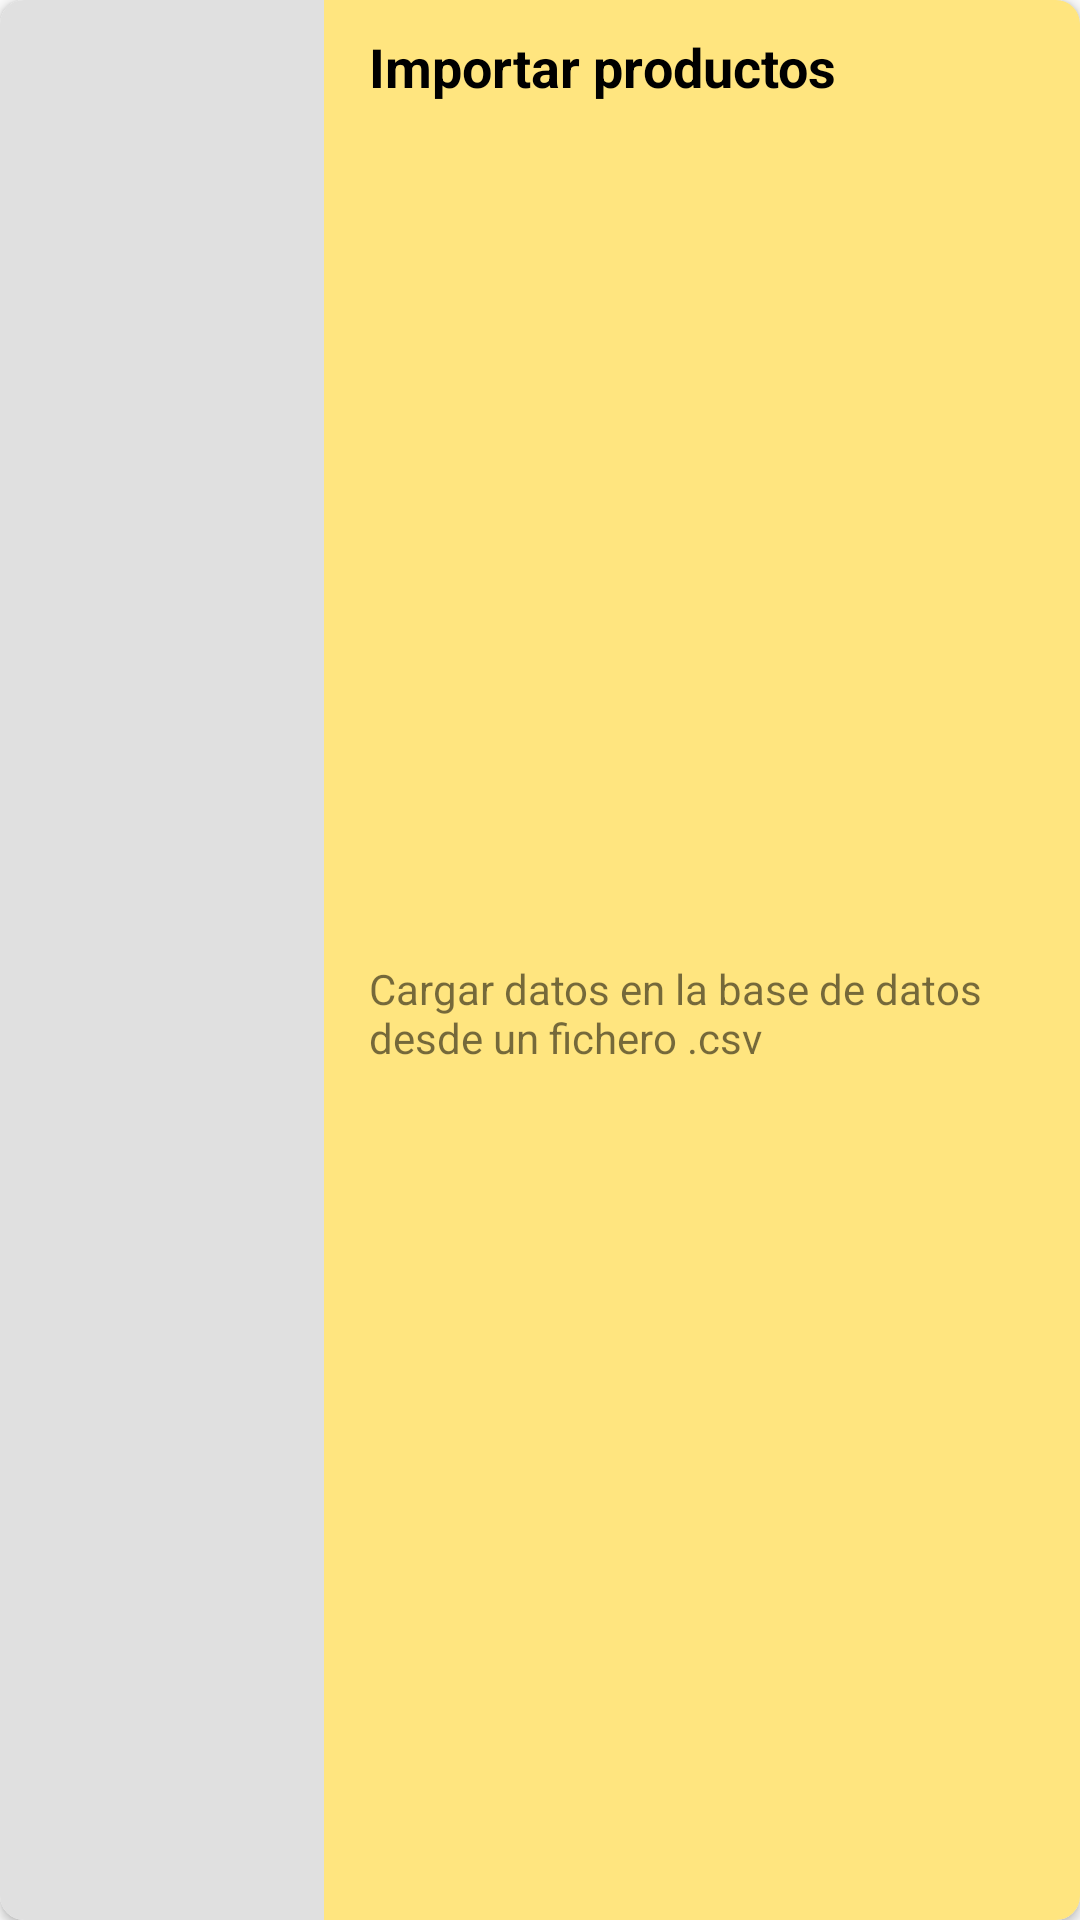

This screen was rendered from an Android layout file. Write that file and the resources it references.
<!-- AndroidManifest.xml: application theme AppTheme -->
<!-- res/layout/layout_import_export_element.xml -->
<?xml version="1.0" encoding="utf-8"?>
    <android.support.v7.widget.CardView
        xmlns:card_view="http://schemas.android.com/apk/res-auto"
        xmlns:android="http://schemas.android.com/apk/res/android"
        android:id="@+id/cardView"
        android:layout_width="match_parent"
        android:layout_height="wrap_content"
        card_view:cardCornerRadius="8dp"
        android:background="@drawable/border_cardview"
        android:layout_margin="7dp">

    <LinearLayout
        android:orientation="horizontal"
        android:layout_width="match_parent"
        android:layout_height="match_parent"
        android:background="#e0e0e0"
        android:weightSum="10">
        <ImageView
            android:id="@+id/ico_import_db"
            android:layout_width="0dp"
            android:layout_height="wrap_content"
            android:background="@drawable/ico_importacin_base_de_datos_peq"
            android:layout_weight="3"/>

        <LinearLayout
            android:orientation="vertical"
            android:layout_width="0dp"
            android:layout_height="match_parent"
            android:layout_weight="7"
            android:background="#ffe57f"
            android:weightSum="2">
            <TextView
                android:id="@+id/import_tit"
                android:layout_width="match_parent"
                android:layout_height="match_parent"
                android:text="@string/import_pro"
                android:textStyle="bold"
                android:textColor="#000000"
                android:textSize="18sp"
                android:paddingLeft="15dp"
                android:paddingTop="10dp"
                android:layout_weight="1"
                />

            <TextView
                android:id="@+id/import_info"
                android:layout_width="match_parent"
                android:layout_height="match_parent"
                android:text="@string/import_info"
                android:paddingLeft="15dp"
                android:layout_weight="1"/>

        </LinearLayout>



    </LinearLayout>
    </android.support.v7.widget.CardView>
<!-- resources referenced by this layout -->
<resources>
  <!-- drawable border_cardview (drawable) -->
  <?xml version="1.0" encoding="utf-8"?>
  <shape xmlns:android="http://schemas.android.com/apk/res/android">
      <stroke android:width="6dip" android:color="#B1BCBE" />
  
  </shape>
  <string name="import_info">Cargar datos en la base de datos desde un fichero .csv</string>
  <string name="import_pro">Importar productos</string>
  <style name="AppTheme" parent="Theme.AppCompat.Light.DarkActionBar">
          
          <item name="colorPrimary">@color/colorPrimary</item>
          <item name="colorPrimaryDark">@color/colorPrimaryDark</item>
          <item name="colorAccent">@color/colorAccent</item>
      </style>
  <color name="colorPrimary">#3F51B5</color>
  <color name="colorPrimaryDark">#303F9F</color>
  <color name="colorAccent">#FF4081</color>
</resources>
